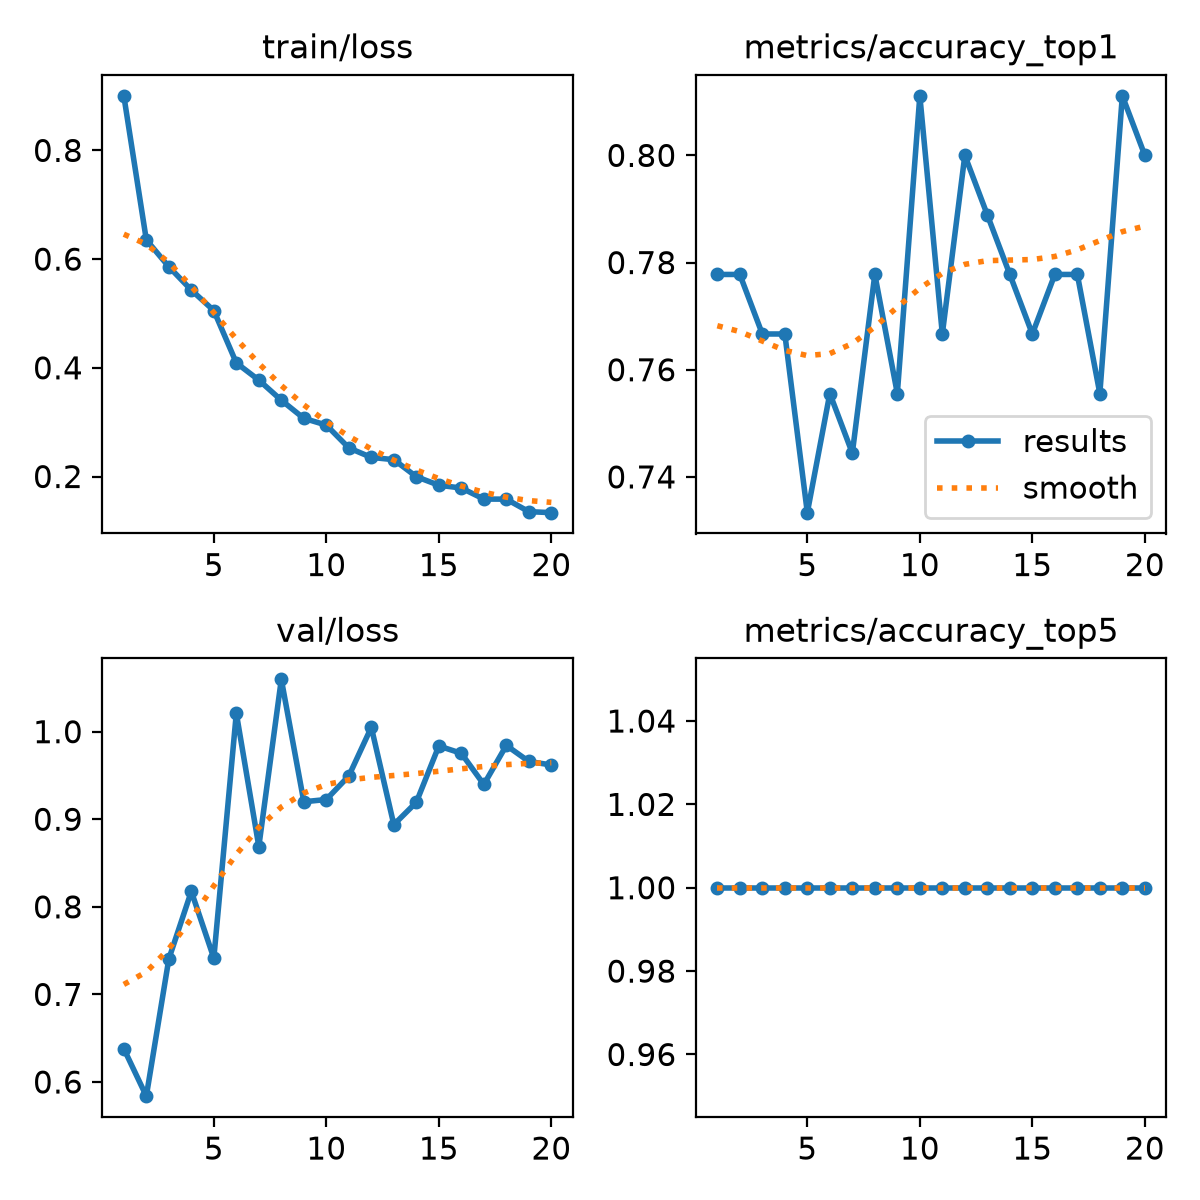

Data behind this chart, as committed beside it:
epoch, time, train/loss, metrics/accuracy_top1, metrics/accuracy_top5, val/loss, lr/pg0, lr/pg1, lr/pg2
1, 55.68, 0.9004, 0.7778, 1, 0.638, 0.0004728, 0.0004728, 0.0004728
2, 111.1, 0.6354, 0.7778, 1, 0.5838, 0.0009022, 0.0009022, 0.0009022
3, 165, 0.586, 0.7667, 1, 0.7404, 0.001284, 0.001284, 0.001284
4, 217.2, 0.543, 0.7667, 1, 0.8176, 0.001217, 0.001217, 0.001217
5, 292.4, 0.5053, 0.7333, 1, 0.7414, 0.001146, 0.001146, 0.001146
6, 1763, 0.409, 0.7556, 1, 1.021, 0.001075, 0.001075, 0.001075
7, 1821, 0.3774, 0.7444, 1, 0.8689, 0.001005, 0.001005, 0.001005
8, 1873, 0.3404, 0.7778, 1, 1.06, 0.0009339, 0.0009339, 0.0009339
9, 1926, 0.307, 0.7556, 1, 0.92, 0.0008631, 0.0008631, 0.0008631
10, 1978, 0.2946, 0.8111, 1, 0.9226, 0.0007924, 0.0007924, 0.0007924
11, 2058, 0.2526, 0.7667, 1, 0.9495, 0.0007216, 0.0007216, 0.0007216
12, 2134, 0.2351, 0.8, 1, 1.005, 0.0006509, 0.0006509, 0.0006509
13, 2191, 0.231, 0.7889, 1, 0.8938, 0.0005802, 0.0005802, 0.0005802
14, 2245, 0.1997, 0.7778, 1, 0.9194, 0.0005094, 0.0005094, 0.0005094
15, 2298, 0.1839, 0.7667, 1, 0.9837, 0.0004387, 0.0004387, 0.0004387
16, 2365, 0.1788, 0.7778, 1, 0.9753, 0.000368, 0.000368, 0.000368
17, 2478, 0.1585, 0.7778, 1, 0.9397, 0.0002972, 0.0002972, 0.0002972
18, 2533, 0.1583, 0.7556, 1, 0.9843, 0.0002265, 0.0002265, 0.0002265
19, 2587, 0.1354, 0.8111, 1, 0.966, 0.0001558, 0.0001558, 0.0001558
20, 2641, 0.1335, 0.8, 1, 0.962, 8.50255e-05, 8.50255e-05, 8.50255e-05
